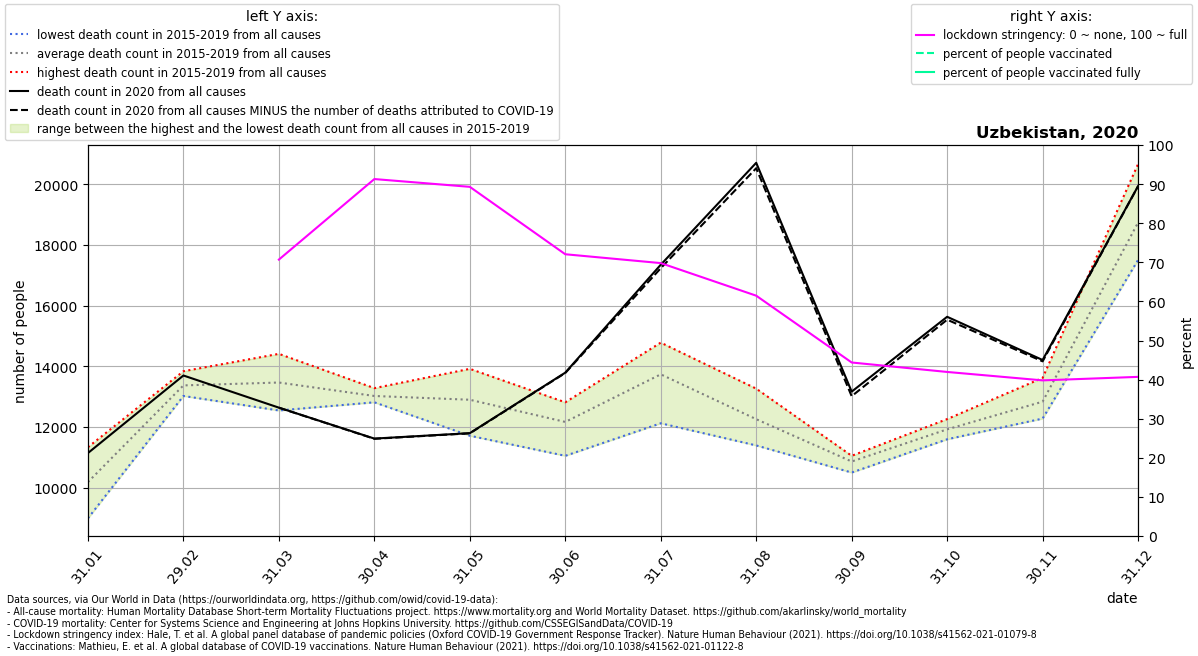

Values plotted in this chart, from the file beside it:
location, date, time, time_unit, deaths_2010_all_ages, deaths_2011_all_ages, deaths_2012_all_ages, deaths_2013_all_ages, deaths_2014_all_ages, deaths_2015_all_ages, deaths_2016_all_ages, deaths_2017_all_ages, deaths_2018_all_ages, deaths_2019_all_ages, deaths_2020_all_ages, deaths_2021_all_ages, new_deaths, stringency_index, people_vaccinated, people_fully_vaccinated, population, people_vaccinated_percent, people_fully_vaccinated_percent, deaths_min
Uzbekistan, 2020-01-31, 1, monthly, , , , , , 9402, 8986, 11088, 10089, 11329, 11136, 11921, , , , , , , , 8986
Uzbekistan, 2020-02-29, 2, monthly, , , , , , 13028, 13307, 13834, 13645, 13018, 13693, 14002, , , , , , , , 13018
Uzbekistan, 2020-03-31, 3, monthly, , , , , , 12873, 13515, 14407, 13972, 12540, 12633, 13676, 2.0, 70.7, , , 33469199, , , 12540
Uzbekistan, 2020-04-30, 4, monthly, , , , , , 13276, 12809, 12879, 12983, 13143, 11613, , 7.0, 91.3, , , 33469199, , , 12809
Uzbekistan, 2020-05-31, 5, monthly, , , , , , 11707, 12426, 13913, 13263, 13158, 11792, , 6.0, 89.31, , , 33469199, , , 11707
Uzbekistan, 2020-06-30, 6, monthly, , , , , , 12748, 12809, 12598, 11610, 11045, 13787, , 11.0, 72.07, , , 33469199, , , 11045
Uzbekistan, 2020-07-31, 7, monthly, , , , , , 13701, 12118, 13844, 14219, 14777, 17345, , 115.0, 69.8, , , 33469199, , , 12118
Uzbekistan, 2020-08-31, 8, monthly, , , , , , 11387, 12457, 13260, 11868, 12292, 20706, , 179.0, 61.47, , , 33469199, , , 11387
Uzbekistan, 2020-09-30, 9, monthly, , , , , , 10947, 10493, 11045, 10950, 10851, 13161, , 150.0, 44.38, , , 33469199, , , 10493
Uzbekistan, 2020-10-31, 10, monthly, , , , , , 11651, 11590, 12256, 12144, 11948, 15629, , 96.0, 41.96, , , 33469199, , , 11590
Uzbekistan, 2020-11-30, 11, monthly, , , , , , 12495, 13615, 13102, 12667, 12273, 14204, , 44.0, 39.81, , , 33469199, , , 12273
Uzbekistan, 2020-12-31, 12, monthly, , , , , , 18820, 20666, 18497, 17503, 18196, 19938, , 4.0, 40.71, , , 33469199, , , 17503
